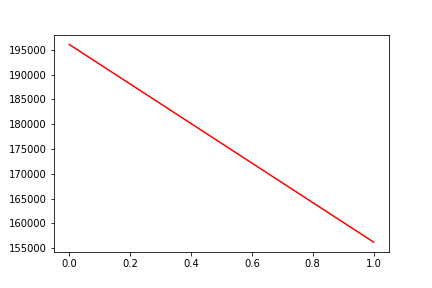

Data behind this chart, as committed beside it:
, date, assets
0, 0, 196069
1, 20130228, 156249
